Photos from the image-classification dataset "data" in the GitHub repository lambertgeo/PHI. Its 4 classes are: negatif, negative, positif, positive.

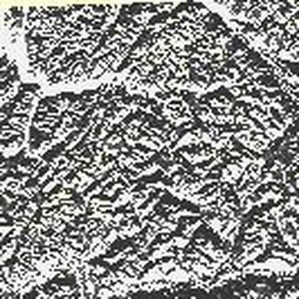
Label: negatif

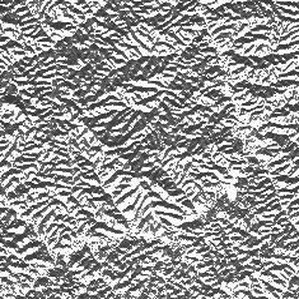
Label: positif

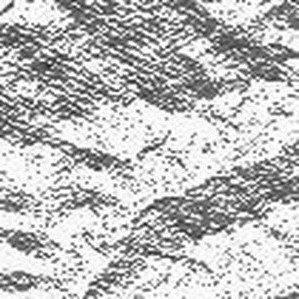
Label: negatif

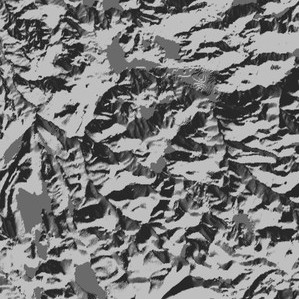
Label: positive

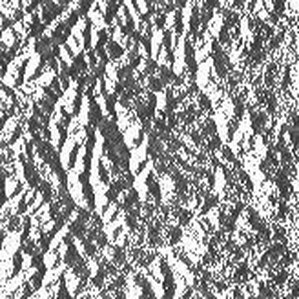
Label: positive

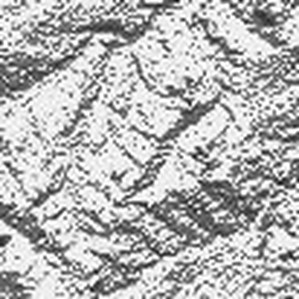
Label: negative
